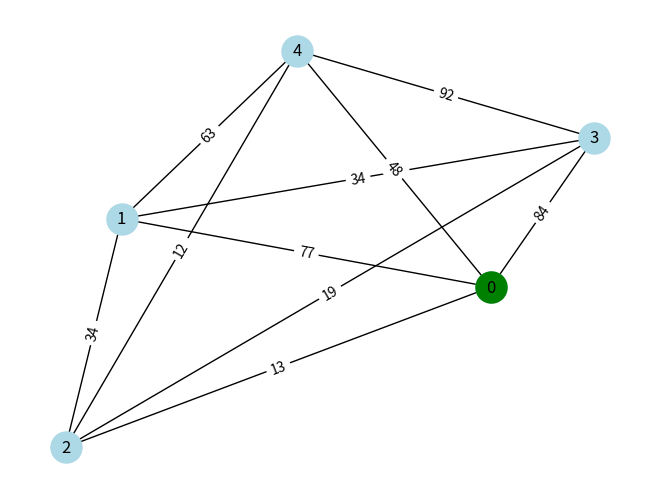
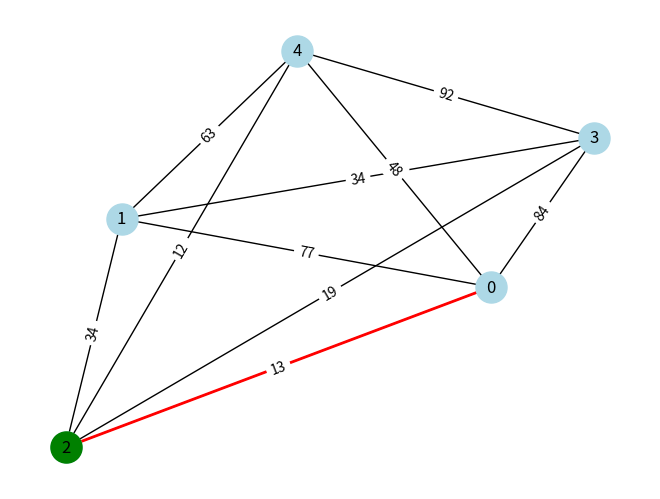
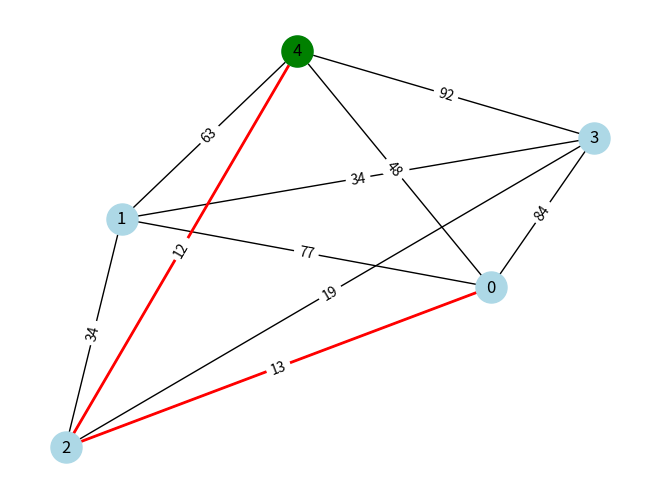
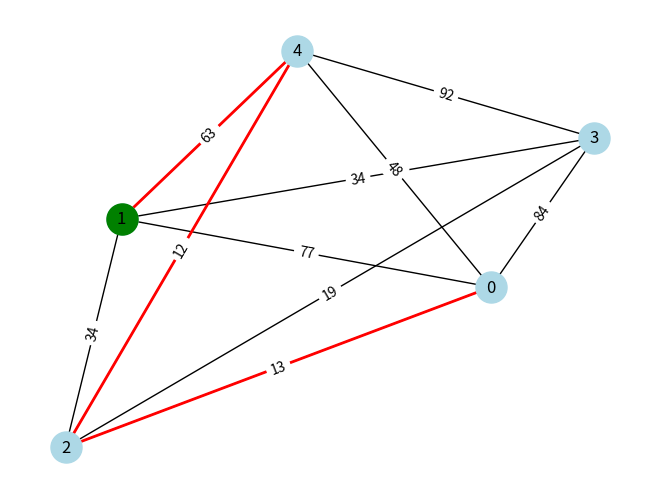
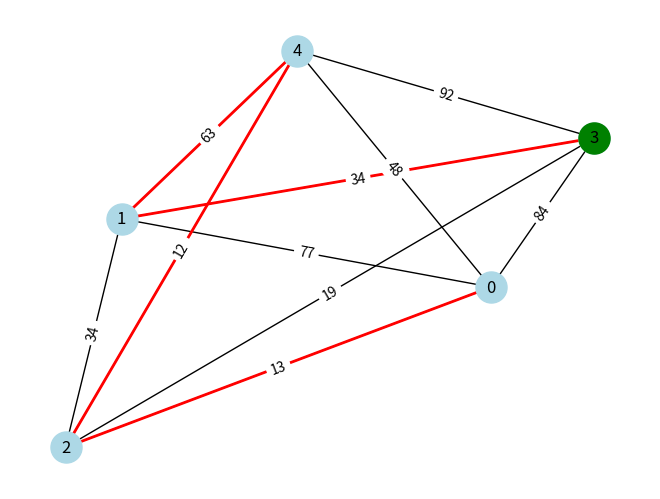
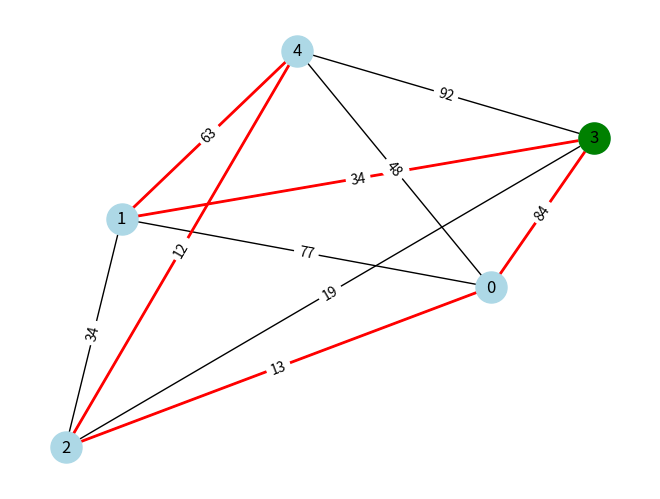

Here is the Python script that generated these plots, in order:
import random
import networkx as nx
import matplotlib.pyplot as plt

from networkx.algorithms.approximation import traveling_salesman_problem

def generate_graph(n_nodes, weight__range=(1, 100)):
    G = nx.complete_graph(n_nodes)
    for u,v in G.edges():
        G.edges[u,v]['weight'] = random.randint(*weight__range)
    return G

def plot_graph_step(G, tour, current_node, pos):
    plt.clf()
    nx.draw(G, pos, with_labels=True, node_color="lightblue", node_size=500)
    path_edges = list(zip(tour, tour[1:]))
    nx.draw_networkx_edges(G, pos, edgelist=path_edges, edge_color='red', width=2)
    nx.draw_networkx_nodes(G, pos, nodelist=[current_node], node_color='green', node_size=500)

    edges_labels = nx.get_edge_attributes(G, name='weight')
    nx.draw_networkx_edge_labels(G, pos, edge_labels=edges_labels)

    plt.pause(0.5)

def calculate_tour_cost(G, tour):
    return sum(G[tour[i]][tour[i+1]]['weight'] for i in range(len(tour)-1))

def nearest_neighbor_tsp(G, start_node=None):
    if start_node is None:
        start_node = random.choice(list(G.nodes))

    pos = nx.spring_layout(G)
    plt.ion()
    plt.show()

    unvisited = set(G.nodes)
    unvisited.remove(start_node)
    tour = [start_node]
    current_node = start_node

    plot_graph_step(G, tour, current_node, pos)

    while unvisited:
        next_node = min(unvisited, key=lambda node: G[current_node][node]['weight'])
        unvisited.remove(next_node)
        tour.append(next_node)
        current_node = next_node
        plot_graph_step(G, tour, current_node, pos)
    
    tour.append(start_node)
    plot_graph_step(G, tour, current_node, pos)

    tour_cost = calculate_tour_cost(G, tour)

    print(f"Caminho do algoritmo heuristico: {tour}")
    print(f"Custo do caminho do algoritmo heuristico: {tour_cost}")

    plt.ioff()
    plt.show()

if __name__ == "__main__":
    G = generate_graph(5)

    approx_tour = traveling_salesman_problem(G, cycle=True)
    approx_tour_cost = calculate_tour_cost(G, approx_tour)

    print(f"Caminho do algoritmo aproximativo: {approx_tour}")
    print(f"Custo do caminho do algoritmo aproximativo: {approx_tour_cost}")
    print('-'*60)
    nearest_neighbor_tsp(G, start_node=0)
